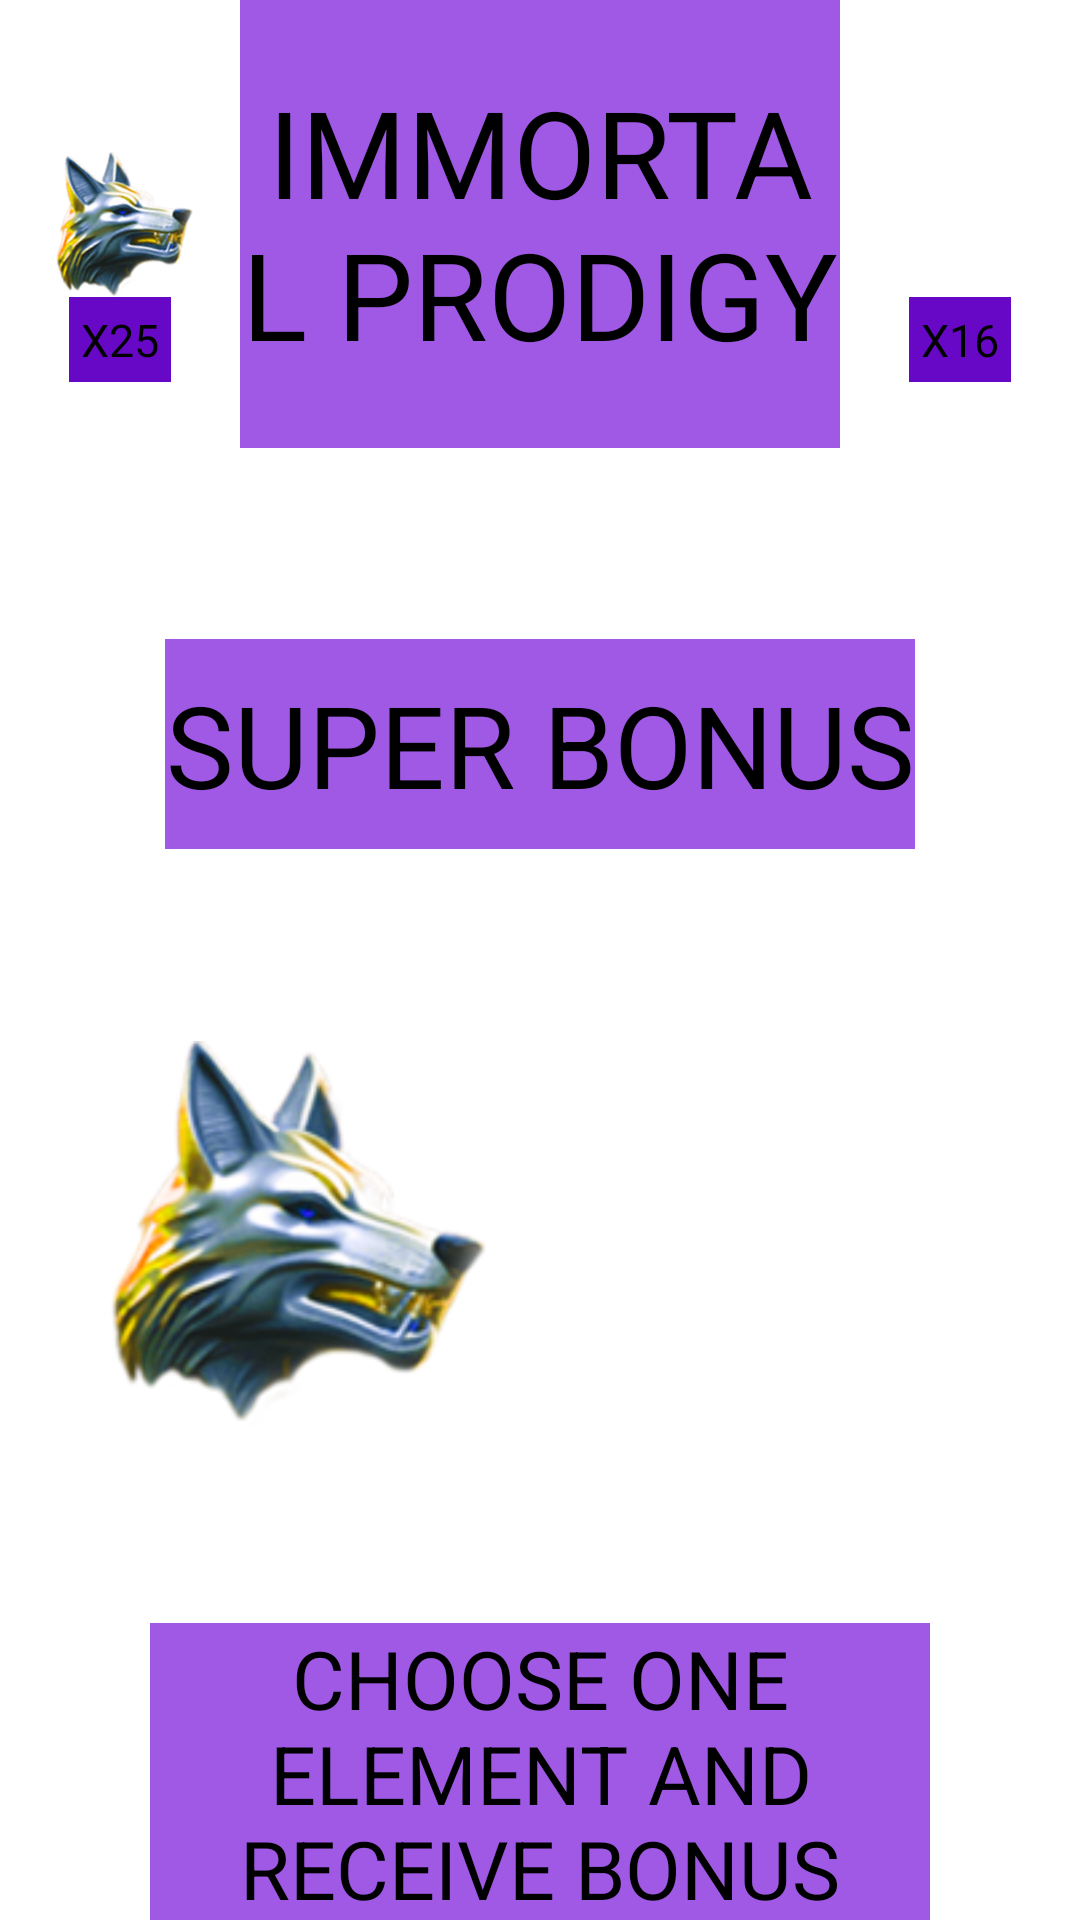

Reconstruct the res/layout file that produces this screen, plus the resources it refers to.
<!-- AndroidManifest.xml: application theme Theme.ImmortalProdigy -->
<!-- res/layout/fragment_gaaamamamam1mm1m11.xml -->
<?xml version="1.0" encoding="utf-8"?>
<androidx.constraintlayout.widget.ConstraintLayout xmlns:android="http://schemas.android.com/apk/res/android"
    xmlns:app="http://schemas.android.com/apk/res-auto"
    xmlns:tools="http://schemas.android.com/tools"
    android:layout_width="match_parent"
    android:layout_height="match_parent"
    android:background="@drawable/h59hy59hy59hy9hy"
    tools:context=".nhyjuujjuju.gtgtgtgt.Gaaamamamam1mm1m11Fragment">

    <TextView
        android:id="@+id/one"
        android:layout_width="200dp"
        android:layout_height="150dp"
        android:autoSizeTextType="uniform"
        android:background="#9F59E4"
        android:gravity="center"
        android:maxLines="2"
        android:text="@string/app_name"
        android:textAllCaps="true"
        app:layout_constraintBottom_toTopOf="@id/tvo"
        app:layout_constraintEnd_toEndOf="parent"
        app:layout_constraintStart_toStartOf="parent"
        app:layout_constraintTop_toTopOf="parent"
        app:layout_constraintVertical_chainStyle="packed" />


    <TextView
        android:id="@+id/tvo"
        android:layout_width="250dp"
        android:layout_height="70dp"
        android:layout_marginTop="64dp"
        android:background="#9F59E4"
        android:text="super bonus"
        android:gravity="center"
        android:autoSizeTextType="uniform"
        android:textAllCaps="true"
        app:layout_constraintBottom_toTopOf="@id/three"
        app:layout_constraintEnd_toEndOf="parent"
        app:layout_constraintStart_toStartOf="parent"
        app:layout_constraintTop_toBottomOf="@id/one" />

    <ImageView
        android:id="@+id/three"
        android:layout_width="130dp"
        android:layout_height="130dp"
        android:layout_marginTop="64dp"
        android:src="@drawable/hy59hy59hy5"
        app:layout_constraintBottom_toTopOf="@id/four"
        app:layout_constraintEnd_toStartOf="@id/fiiive"
        app:layout_constraintStart_toStartOf="parent"
        app:layout_constraintTop_toBottomOf="@id/tvo" />

    <ImageView
        android:id="@+id/frgtgtgtgtgt"
        android:layout_width="50dp"
        android:layout_height="50dp"
        android:src="@drawable/hy59hy59hy5"
        android:rotation="-12"
        app:layout_constraintBottom_toTopOf="@id/one"
        app:layout_constraintEnd_toStartOf="@id/one"
        app:layout_constraintStart_toStartOf="parent"
        app:layout_constraintTop_toBottomOf="@id/one" />

    <TextView
        android:id="@+id/hyhyhyhy"
        android:layout_width="wrap_content"
        android:layout_height="wrap_content"
        android:background="#6708C6"
        android:text="x25"
        android:fontFamily="@font/montserrat_black"
        android:gravity="center"
        android:padding="4dp"
        android:textAllCaps="true"
        android:layout_marginBottom="8dp"
        android:textSize="15sp"
        app:layout_constraintEnd_toEndOf="@id/frgtgtgtgtgt"
        app:layout_constraintStart_toStartOf="@id/frgtgtgtgtgt"
        app:layout_constraintTop_toBottomOf="@id/frgtgtgtgtgt" />

    <ImageView
        android:id="@+id/fiiive"
        android:layout_width="130dp"
        android:layout_height="130dp"
        android:layout_marginTop="64dp"
        android:src="@drawable/gt5hyhy5hy5hy"
        app:layout_constraintBottom_toBottomOf="@id/three"
        app:layout_constraintEnd_toEndOf="parent"
        app:layout_constraintStart_toEndOf="@id/three"
        app:layout_constraintTop_toBottomOf="@id/tvo" />

    <ImageView
        android:id="@+id/byhyyhy"
        android:layout_width="50dp"
        android:layout_height="50dp"
        android:src="@drawable/gt5hyhy5hy5hy"
        app:layout_constraintBottom_toBottomOf="@id/one"
        app:layout_constraintEnd_toEndOf="parent"
        app:layout_constraintTop_toTopOf="@id/one"
        app:layout_constraintStart_toEndOf="@id/one" />

    <TextView
        android:id="@+id/nhkiikik"
        android:layout_width="wrap_content"
        android:layout_height="wrap_content"
        android:background="#6708C6"
        android:text="x16"
        android:fontFamily="@font/montserrat_black"
        android:gravity="center"
        android:padding="4dp"
        android:textAllCaps="true"
        android:layout_marginBottom="8dp"
        android:textSize="15sp"
        app:layout_constraintEnd_toEndOf="@id/byhyyhy"
        app:layout_constraintStart_toStartOf="@id/byhyyhy"
        app:layout_constraintTop_toBottomOf="@id/byhyyhy" />

    <TextView
        android:id="@+id/four"
        android:layout_width="260dp"
        android:layout_height="100dp"
        android:layout_marginTop="64dp"
        android:background="#9F59E4"
        android:text="choose one element and receive bonus"
        android:autoSizeTextType="uniform"
        android:gravity="center"
        android:maxLines="3"
        android:textAllCaps="true"
        app:layout_constraintBottom_toBottomOf="parent"
        app:layout_constraintEnd_toEndOf="parent"
        app:layout_constraintStart_toStartOf="parent"
        app:layout_constraintTop_toBottomOf="@id/three" />


</androidx.constraintlayout.widget.ConstraintLayout>
<!-- resources referenced by this layout -->
<resources>
  <!-- drawable hy59hy59hy5: png bitmap (drawable, 35714 bytes) -->
  <string name="app_name">Immortal Prodigy</string>
  <style name="Theme.ImmortalProdigy" parent="Theme.MaterialComponents.DayNight.NoActionBar">
          
          <item name="colorPrimary">@color/purple_500</item>
          <item name="colorPrimaryVariant">@color/purple_700</item>
          <item name="colorOnPrimary">@color/white</item>
          
          <item name="colorSecondary">@color/teal_200</item>
          <item name="colorSecondaryVariant">@color/teal_700</item>
          <item name="colorOnSecondary">@color/black</item>
          
          <item name="android:statusBarColor" tools:targetApi="l">@color/black</item>
          
          <item name="android:windowAnimationStyle">@null</item>
          <item name="android:windowDisablePreview">true</item>
  
      </style>
  <!-- not gathered from this repository: default colours our renderer supplied (Android Studio template values) -->
  <color name="purple_500">#FF6200EE</color>
  <color name="purple_700">#FF3700B3</color>
  <color name="teal_200">#FF03DAC5</color>
  <color name="teal_700">#FF018786</color>
  <color name="black">#FF000000</color>
  <color name="white">#FFFFFFFF</color>
</resources>
